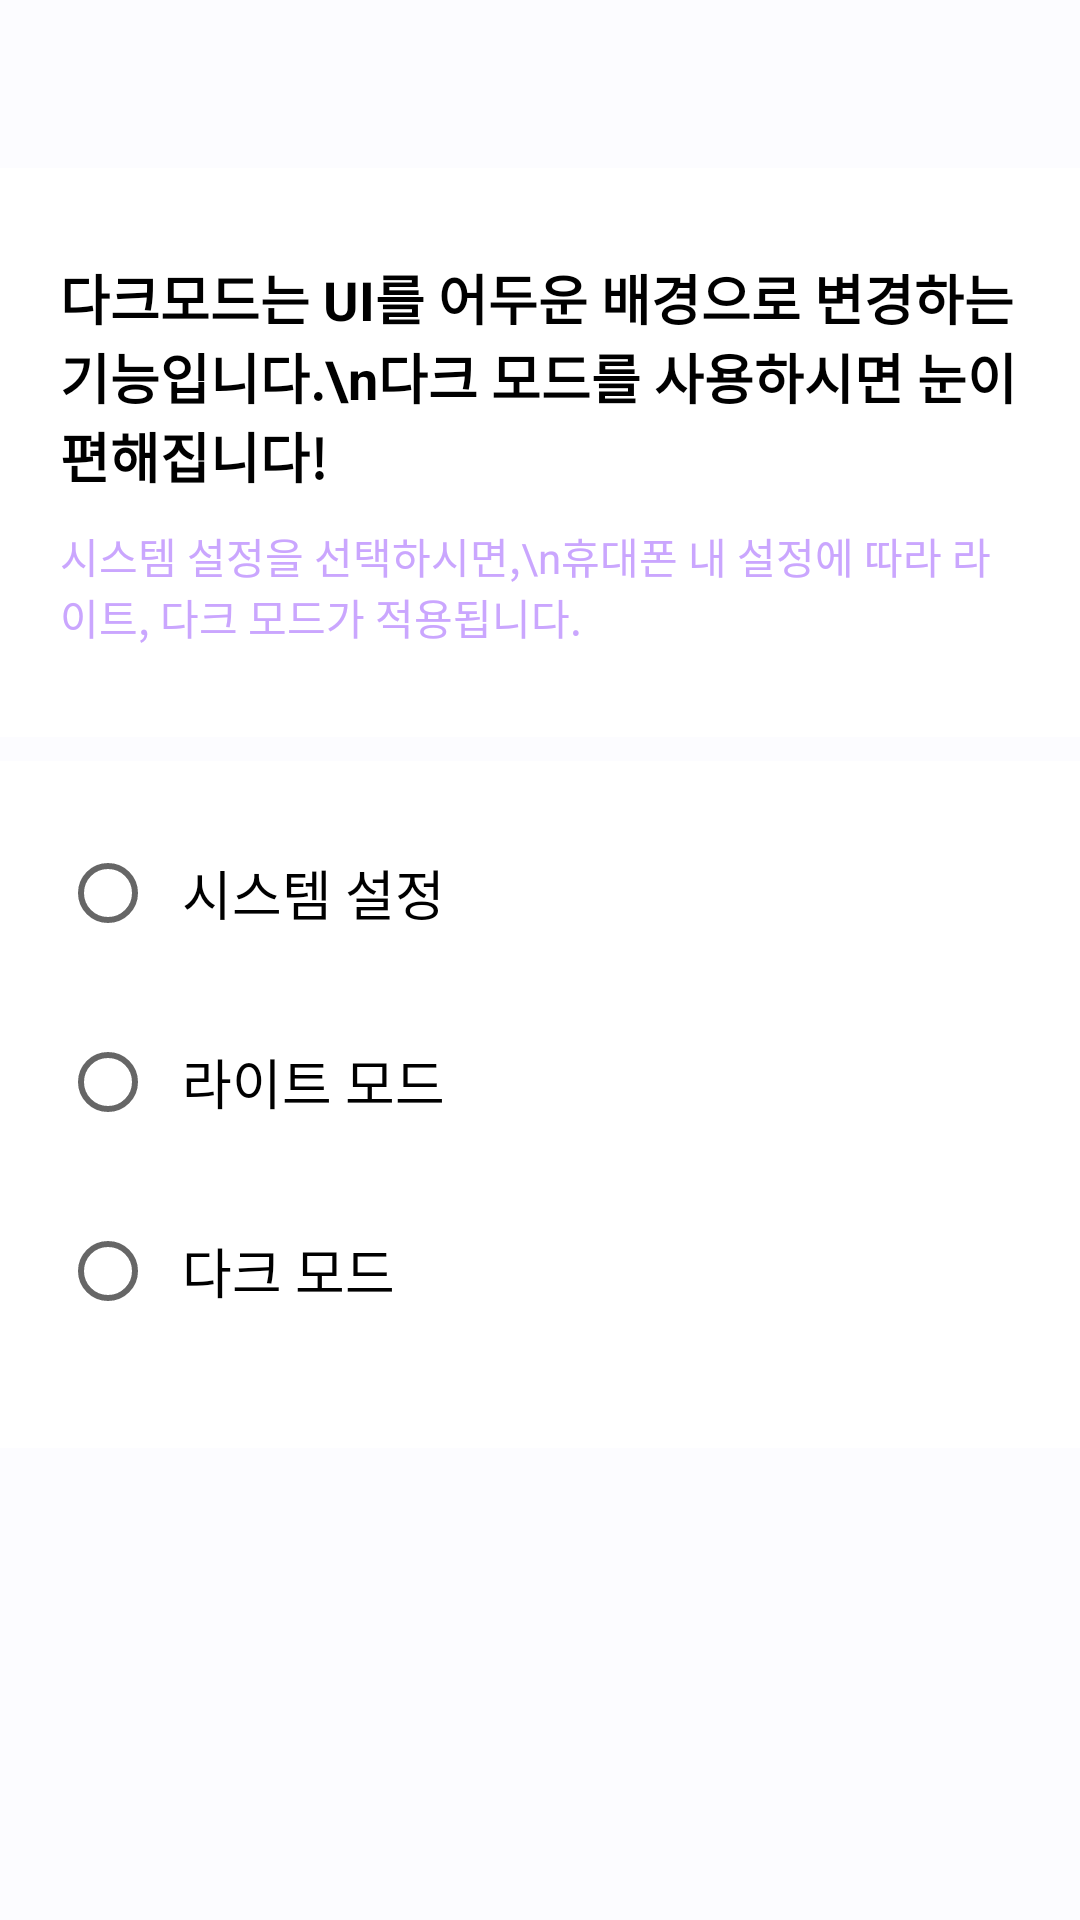

Reconstruct the res/layout file that produces this screen, plus the resources it refers to.
<!-- AndroidManifest.xml: application theme Theme.DiaryProject -->
<!-- res/layout/activity_darkmode.xml -->
<?xml version="1.0" encoding="utf-8"?>
<androidx.coordinatorlayout.widget.CoordinatorLayout xmlns:android="http://schemas.android.com/apk/res/android"
    xmlns:app="http://schemas.android.com/apk/res-auto"
    android:layout_width="match_parent"
    android:layout_height="match_parent">

    <com.google.android.material.appbar.AppBarLayout
        android:layout_width="match_parent"
        android:layout_height="wrap_content"
        android:theme="@style/Theme.PopupOverlay"
        app:elevation="0dp">

        <androidx.appcompat.widget.Toolbar
            android:id="@+id/toolbar"
            android:layout_width="match_parent"
            android:layout_height="wrap_content"
            android:background="@color/background"
            app:popupTheme="@style/Theme.PopupOverlay" />

    </com.google.android.material.appbar.AppBarLayout>

    <LinearLayout
        android:layout_width="match_parent"
        android:layout_height="match_parent"
        android:orientation="vertical"
        android:background="@color/background"
        app:layout_behavior="@string/appbar_scrolling_view_behavior">


        <LinearLayout
            android:layout_width="match_parent"
            android:layout_height="wrap_content"
            android:layout_marginBottom="4dp"
            android:background="@color/background_sub"
            android:paddingLeft="20dp"
            android:paddingRight="20dp"
            android:paddingTop="30dp"
            android:paddingBottom="30dp"
            android:orientation="vertical">

            <TextView
                android:layout_width="wrap_content"
                android:layout_height="wrap_content"
                android:layout_marginBottom="10dp"
                android:textSize="18dp"
                android:textStyle="bold"
                android:text="다크모드는 UI를 어두운 배경으로 변경하는 기능입니다.\n다크 모드를 사용하시면 눈이 편해집니다!"
                android:textColor="@color/font" />

            <TextView
                android:layout_width="wrap_content"
                android:layout_height="wrap_content"
                android:textSize="14dp"
                android:text="시스템 설정을 선택하시면,\n휴대폰 내 설정에 따라 라이트, 다크 모드가 적용됩니다."
                android:textColor="@color/pastel_700" />

        </LinearLayout>

        <LinearLayout
            android:layout_width="match_parent"
            android:layout_height="wrap_content"
            android:background="@color/background_sub"
            android:padding="20dp"
            android:layout_marginTop="4dp"
            android:layout_marginBottom="4dp"
            android:orientation="vertical">

            <RadioGroup
                android:id="@+id/modeGroup"
                android:layout_width="match_parent"
                android:layout_height="wrap_content"
                android:orientation="vertical">

                <RadioButton
                    android:id="@+id/systemModeButton"
                    android:layout_width="match_parent"
                    android:layout_height="wrap_content"
                    android:layout_marginBottom="15dp"
                    android:textColor="@color/font"
                    android:text="  시스템 설정"
                    android:textSize="18dp" />

                <RadioButton
                    android:id="@+id/lightModeButton"
                    android:layout_width="match_parent"
                    android:layout_height="wrap_content"
                    android:layout_marginBottom="15dp"
                    android:textColor="@color/font"
                    android:textSize="18dp"
                    android:text="  라이트 모드" />

                <RadioButton
                    android:id="@+id/darkModeButton"
                    android:layout_width="match_parent"
                    android:layout_height="wrap_content"
                    android:layout_marginBottom="15dp"
                    android:textColor="@color/font"
                    android:textSize="18dp"
                    android:text="  다크 모드" />

            </RadioGroup>

        </LinearLayout>
    </LinearLayout>

</androidx.coordinatorlayout.widget.CoordinatorLayout>
<!-- resources referenced by this layout -->
<resources>
  <color name="background">#FCFCFF</color>
  <color name="background_sub">#FFFFFFFF</color>
  <color name="font">#FF000000</color>
  <color name="pastel_700">#CAA6FE</color>
  <style name="Theme.PopupOverlay" parent="ThemeOverlay.AppCompat.DayNight">
          <item name="colorPrimary">@color/white</item>
          <item name="colorPrimaryVariant">@color/azure</item>
          <item name="colorOnPrimary">@color/white</item>
          <item name="toolbarStyle">@style/ToolbarStyle</item>
      </style>
  <style name="Theme.DiaryProject" parent="Theme.MaterialComponents.DayNight.NoActionBar">
          
          <item name="colorPrimary">@color/purple_500</item>
          <item name="colorPrimaryVariant">@color/white</item>
          <item name="colorOnPrimary">@color/white</item>
          
          <item name="colorSecondary">@color/teal_200</item>
          <item name="colorSecondaryVariant">@color/teal_700</item>
          <item name="colorOnSecondary">@color/black</item>
          
          <item name="android:statusBarColor" tools:targetApi="l">?attr/colorPrimaryVariant</item>
          <item name="android:windowLightStatusBar">true</item>               
          
      </style>
  <color name="white">#FFFFFFFF</color>
  <color name="azure">#F1FFFF</color>
  <style name="ToolbarStyle" parent="Widget.AppCompat.Toolbar">
          <item name="titleTextAppearance">@style/ToolbarTitleStyle</item> 
      </style>
  <color name="purple_500">#FF6200EE</color>
  <color name="teal_200">#FF03DAC5</color>
  <color name="teal_700">#FF018786</color>
  <color name="black">#FF000000</color>
  <style name="ToolbarTitleStyle" parent="TextAppearance.Widget.AppCompat.Toolbar.Title">
          <item name="android:textStyle">bold</item>
          <item name="android:textSize">25sp</item>
      </style>
</resources>
